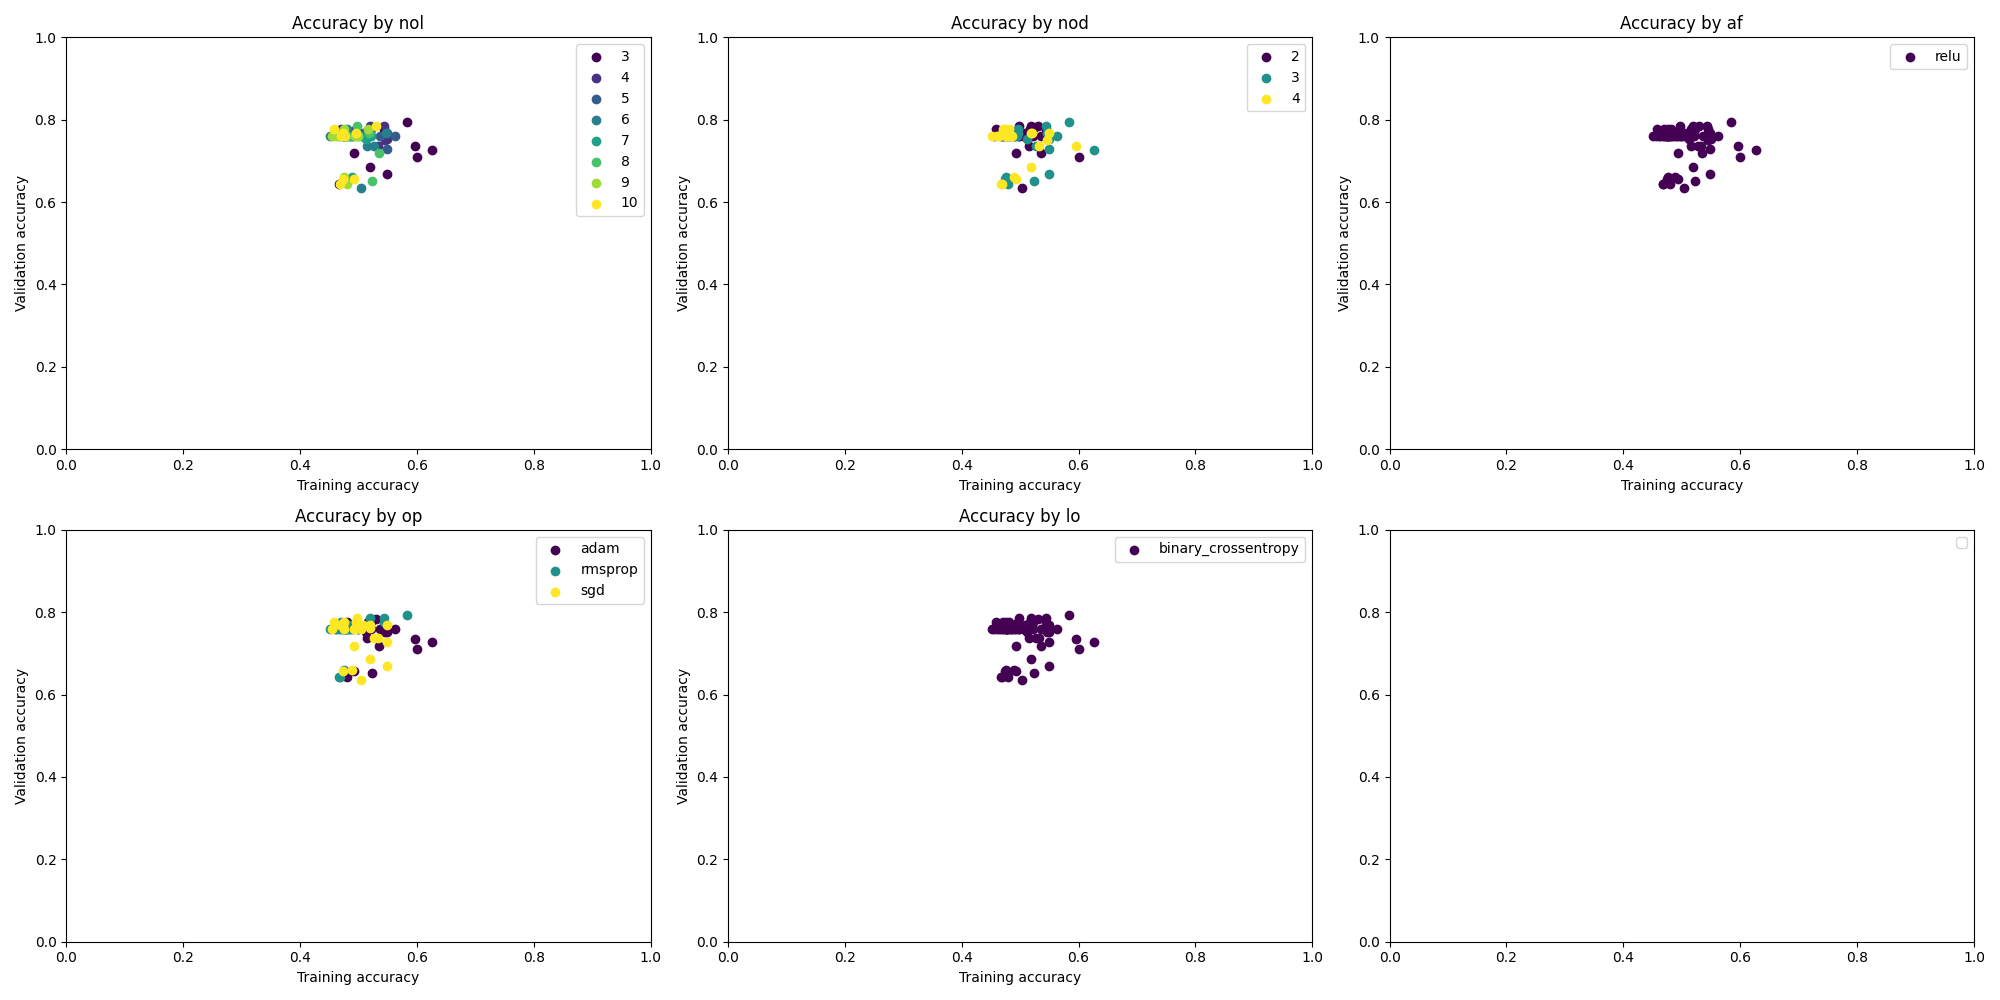

Values plotted in this chart, from the file beside it:
{'nol': 3, 'nod': 2, 'af': 'relu', 'op':…, [0.4931506812572479, 0.5958904027938843,…, [0.7599999904632568, 0.6800000071525574,…, [0.6932341456413269, 0.6930074691772461,…, [0.6928849816322327, 0.6929069757461548,…, 0.8064516186714172, 0.6928849816322327
{'nol': 3, 'nod': 2, 'af': 'relu', 'op':…, [0.42465752363204956, 0.5068492889404297…, [0.875, 0.875, 0.875, 0.8333333134651184…, [0.6932936906814575, 0.6930187940597534,…, [0.69243985414505, 0.6921488642692566, 0…, 0.7742, 0.6928
{'nol': 3, 'nod': 2, 'af': 'relu', 'op':…, [0.5135135054588318, 0.5472972989082336,…, [0.6666666865348816, 0.5, 0.458333343267…, [0.6931003928184509, 0.6930190920829773,…, [0.6928281784057617, 0.6931837201118469,…, 0.7419, 0.6926
{'nol': 3, 'nod': 2, 'af': 'relu', 'op':…, [0.5270270109176636, 0.5405405163764954,…, [0.3333333432674408, 0.4583333432674408,…, [0.6930959820747375, 0.6929344534873962,…, [0.693267822265625, 0.6932442784309387, …, 0.6129, 0.6929
{'nol': 3, 'nod': 2, 'af': 'relu', 'op':…, [0.5, 0.5405405163764954, 0.581081092357…, [0.75, 0.5416666865348816, 0.5, 0.708333…, [0.6931909918785095, 0.6930572986602783,…, [0.6929501891136169, 0.693002462387085, …, 0.7742, 0.6929
{'nol': 3, 'nod': 2, 'af': 'relu', 'op':…, [0.4452054798603058, 0.5821917653083801,…, [0.7599999904632568, 0.6800000071525574,…, [0.6943032145500183, 0.6922216415405273,…, [0.6863013505935669, 0.689859926700592, …, 0.7742, 0.6862
{'nol': 3, 'nod': 2, 'af': 'relu', 'op':…, [0.5136986374855042, 0.5, 0.698630154132…, [0.7916666865348816, 0.7083333134651184,…, [0.6938776969909668, 0.6927381157875061,…, [0.6734932065010071, 0.6795487999916077,…, 0.7742, 0.6753
{'nol': 3, 'nod': 2, 'af': 'relu', 'op':…, [0.5, 0.6418918967247009, 0.648648619651…, [0.5416666865348816, 0.375, 0.5416666865…, [0.6931008100509644, 0.676568865776062, …, [0.6905190348625183, 0.7192812561988831,…, 0.6452, 0.698
{'nol': 3, 'nod': 2, 'af': 'relu', 'op':…, [0.5135135054588318, 0.5675675868988037,…, [0.4583333432674408, 0.4583333432674408,…, [0.6931619644165039, 0.6865987777709961,…, [0.6898908615112305, 0.6786863207817078,…, 0.6129, 0.6473
{'nol': 3, 'nod': 2, 'af': 'relu', 'op':…, [0.5270270109176636, 0.6689189076423645,…, [0.5416666865348816, 0.4583333432674408,…, [0.6934898495674133, 0.6841811537742615,…, [0.6929036974906921, 0.7004070281982422,…, 0.7419, 0.6101
{'nol': 3, 'nod': 2, 'af': 'relu', 'op':…, [0.45205479860305786, 0.5, 0.45205479860…, [0.23999999463558197, 0.7599999904632568…, [0.6955923438072205, 0.6933985948562622,…, [0.712943434715271, 0.6792487502098083, …, 0.7742, 0.6784
{'nol': 3, 'nod': 2, 'af': 'relu', 'op':…, [0.5205479264259338, 0.5410959124565125,…, [0.4166666567325592, 0.2083333283662796,…, [0.6932807564735413, 0.6939901113510132,…, [0.6935381889343262, 0.7018215656280518,…, 0.7742, 0.6891
{'nol': 3, 'nod': 2, 'af': 'relu', 'op':…, [0.4932432472705841, 0.5067567825317383,…, [0.25, 0.25, 0.25, 0.4583333432674408, 0…, [0.6949338912963867, 0.6927725076675415,…, [0.6971094012260437, 0.7006633281707764,…, 0.7419, 0.585
{'nol': 3, 'nod': 2, 'af': 'relu', 'op':…, [0.4864864945411682, 0.5, 0.5, 0.5, 0.5,…, [0.25, 0.25, 0.75, 0.25, 0.75, 0.25, 0.2…, [0.6978698968887329, 0.6931458115577698,…, [0.6991257667541504, 0.6970213055610657,…, 0.7742, 0.6923
{'nol': 3, 'nod': 2, 'af': 'relu', 'op':…, [0.5, 0.5, 0.4932432472705841, 0.4527027…, [0.75, 0.25, 0.25, 0.25, 0.3333333432674…, [0.6938806772232056, 0.6932193636894226,…, [0.6878514289855957, 0.696847677230835, …, 0.7742, 0.5683
{'nol': 3, 'nod': 3, 'af': 'relu', 'op':…, [0.45890411734580994, 0.5136986374855042…, [0.2800000011920929, 0.6800000071525574,…, [0.6931450963020325, 0.6931201219558716,…, [0.6933591961860657, 0.6930492520332336,…, 0.8065, 0.6922
{'nol': 3, 'nod': 3, 'af': 'relu', 'op':…, [0.465753436088562, 0.4931506812572479, …, [0.25, 0.25, 0.5416666865348816, 0.20833…, [0.6931533813476562, 0.6930902600288391,…, [0.6933574080467224, 0.6934432983398438,…, 0.8065, 0.6923
{'nol': 3, 'nod': 3, 'af': 'relu', 'op':…, [0.5, 0.5, 0.5, 0.5, 0.5, 0.5, 0.5, 0.5,…, [0.25, 0.25, 0.25, 0.25, 0.25, 0.25, 0.2…, [0.6932312846183777, 0.6930181384086609,…, [0.6945366859436035, 0.6943362355232239,…, 0.2258, 0.6949
{'nol': 3, 'nod': 3, 'af': 'relu', 'op':…, [0.5135135054588318, 0.46621620655059814…, [0.375, 0.5416666865348816, 0.7083333134…, [0.6931321620941162, 0.6929940581321716,…, [0.6932975649833679, 0.6930169463157654,…, 0.7742, 0.6917
{'nol': 3, 'nod': 3, 'af': 'relu', 'op':…, [0.5135135054588318, 0.5540540814399719,…, [0.2916666567325592, 0.75, 0.625, 0.7083…, [0.6931324005126953, 0.69305020570755, 0…, [0.6932809352874756, 0.6927657127380371,…, 0.7742, 0.6927
{'nol': 3, 'nod': 3, 'af': 'relu', 'op':…, [0.5205479264259338, 0.6849315166473389,…, [0.6000000238418579, 0.7200000286102295,…, [0.6947650909423828, 0.6846969723701477,…, [0.6896141767501831, 0.6570265293121338,…, 0.6774, 0.6628
{'nol': 3, 'nod': 3, 'af': 'relu', 'op':…, [0.5136986374855042, 0.5547945499420166,…, [0.7916666865348816, 0.5833333134651184,…, [0.6930133700370789, 0.6924067735671997,…, [0.6780266165733337, 0.6786127090454102,…, 0.7742, 0.6804
{'nol': 3, 'nod': 3, 'af': 'relu', 'op':…, [0.43918919563293457, 0.5472972989082336…, [0.25, 0.5833333134651184, 0.45833334326…, [0.6944500207901001, 0.6916139721870422,…, [0.6968844532966614, 0.6888093948364258,…, 0.6452, 0.6174
{'nol': 3, 'nod': 3, 'af': 'relu', 'op':…, [0.4864864945411682, 0.5810810923576355,…, [0.6666666865348816, 0.7083333134651184,…, [0.693568766117096, 0.6912533640861511, …, [0.6910458207130432, 0.6729169487953186,…, 0.7097, 0.6785
{'nol': 3, 'nod': 3, 'af': 'relu', 'op':…, [0.46621620655059814, 0.4729729592800140…, [0.25, 0.625, 0.2916666567325592, 0.2916…, [0.6939132213592529, 0.6931324005126953,…, [0.696368932723999, 0.693213701248169, 0…, 0.6774, 0.615
{'nol': 3, 'nod': 3, 'af': 'relu', 'op':…, [0.4726027250289917, 0.5273972749710083,…, [0.7599999904632568, 0.23999999463558197…, [0.6942263841629028, 0.6933843493461609,…, [0.6930288076400757, 0.6973749399185181,…, 0.7097, 0.6785
{'nol': 3, 'nod': 3, 'af': 'relu', 'op':…, [0.4726027250289917, 0.4931506812572479,…, [0.7916666865348816, 0.7916666865348816,…, [0.6938029527664185, 0.6933363676071167,…, [0.6875423789024353, 0.6890056133270264,…, 0.7742, 0.688
{'nol': 3, 'nod': 3, 'af': 'relu', 'op':…, [0.4864864945411682, 0.5, 0.459459453821…, [0.25, 0.75, 0.25, 0.75, 0.75, 0.25, 0.7…, [0.6945346593856812, 0.6942670941352844,…, [0.6933097839355469, 0.6922323703765869,…, 0.7742, 0.6921
{'nol': 3, 'nod': 3, 'af': 'relu', 'op':…, [0.5, 0.44594594836235046, 0.50675678253…, [0.75, 0.75, 0.6666666865348816, 0.375, …, [0.6942388415336609, 0.6938727498054504,…, [0.6885520815849304, 0.6904941201210022,…, 0.7097, 0.5605
{'nol': 3, 'nod': 3, 'af': 'relu', 'op':…, [0.45945945382118225, 0.5270270109176636…, [0.7083333134651184, 0.75, 0.75, 0.75, 0…, [0.6932134628295898, 0.6947487592697144,…, [0.6918846964836121, 0.6879211068153381,…, 0.6452, 0.6454
{'nol': 3, 'nod': 4, 'af': 'relu', 'op':…, [0.4794520437717438, 0.5273972749710083,…, [0.7599999904632568, 0.7599999904632568,…, [0.6931756138801575, 0.6931490302085876,…, [0.6927648782730103, 0.6925473809242249,…, 0.8065, 0.6928
{'nol': 3, 'nod': 4, 'af': 'relu', 'op':…, [0.36986300349235535, 0.5, 0.54794520139…, [0.2083333283662796, 0.2083333283662796,…, [0.6932783722877502, 0.6931087374687195,…, [0.6939809918403625, 0.6938111782073975,…, 0.7742, 0.6915
{'nol': 3, 'nod': 4, 'af': 'relu', 'op':…, [0.5067567825317383, 0.4864864945411682,…, [0.25, 0.25, 0.25, 0.25, 0.25, 0.25, 0.2…, [0.6931761503219604, 0.6931266784667969,…, [0.6934636235237122, 0.693615734577179, …, 0.3548, 0.6935
{'nol': 3, 'nod': 4, 'af': 'relu', 'op':…, [0.5067567825317383, 0.5540540814399719,…, [0.25, 0.3333333432674408, 0.375, 0.25, …, [0.6932283639907837, 0.6930670738220215,…, [0.6933106780052185, 0.6932751536369324,…, 0.6129, 0.693
{'nol': 3, 'nod': 4, 'af': 'relu', 'op':…, [0.4932432472705841, 0.4797297418117523,…, [0.75, 0.75, 0.75, 0.75, 0.75, 0.75, 0.7…, [0.6932505965232849, 0.6932228803634644,…, [0.6928269863128662, 0.6926133632659912,…, 0.7742, 0.6929
{'nol': 3, 'nod': 4, 'af': 'relu', 'op':…, [0.5205479264259338, 0.568493127822876, …, [0.6000000238418579, 0.7599999904632568,…, [0.693069577217102, 0.6887831687927246, …, [0.6923365592956543, 0.6424213647842407,…, 0.7742, 0.641
{'nol': 3, 'nod': 4, 'af': 'relu', 'op':…, [0.5205479264259338, 0.5, 0.5, 0.5273972…, [0.7916666865348816, 0.7916666865348816,…, [0.6942971348762512, 0.694561243057251, …, [0.6896900534629822, 0.6778772473335266,…, 0.7742, 0.6898
{'nol': 3, 'nod': 4, 'af': 'relu', 'op':…, [0.5, 0.6486486196517944, 0.628378391265…, [0.25, 0.2916666567325592, 0.66666668653…, [0.6934534311294556, 0.685977578163147, …, [0.6961900591850281, 0.7480476498603821,…, 0.6452, 0.8557
{'nol': 3, 'nod': 4, 'af': 'relu', 'op':…, [0.45945945382118225, 0.5, 0.55405408143…, [0.2916666567325592, 0.25, 0.5, 0.5, 0.3…, [0.6936880350112915, 0.6955658197402954,…, [0.6939913630485535, 0.7039462924003601,…, 0.4194, 0.6926
{'nol': 3, 'nod': 4, 'af': 'relu', 'op':…, [0.4324324429035187, 0.5202702879905701,…, [0.75, 0.75, 0.8333333134651184, 0.875, …, [0.6945807933807373, 0.6928564310073853,…, [0.6896116733551025, 0.6910751461982727,…, 0.6774, 0.6578
{'nol': 3, 'nod': 4, 'af': 'relu', 'op':…, [0.4726027250289917, 0.5136986374855042,…, [0.3199999928474426, 0.23999999463558197…, [0.6939176917076111, 0.6938685178756714,…, [0.6934207081794739, 0.6953060626983643,…, 0.7742, 0.6922
{'nol': 3, 'nod': 4, 'af': 'relu', 'op':…, [0.4726027250289917, 0.48630136251449585…, [0.2083333283662796, 0.2083333283662796,…, [0.6937606930732727, 0.6941093802452087,…, [0.6939613223075867, 0.6976514458656311,…, 0.2258, 0.694
{'nol': 3, 'nod': 4, 'af': 'relu', 'op':…, [0.5, 0.5, 0.45945945382118225, 0.486486…, [0.75, 0.75, 0.75, 0.75, 0.25, 0.25, 0.2…, [0.6965999603271484, 0.6940710544586182,…, [0.6923484802246094, 0.6926177144050598,…, 0.7742, 0.6923
{'nol': 3, 'nod': 4, 'af': 'relu', 'op':…, [0.47297295928001404, 0.5, 0.47972974181…, [0.75, 0.6666666865348816, 0.25, 0.25, 0…, [0.6961190700531006, 0.6933926343917847,…, [0.6900884509086609, 0.6930298805236816,…, 0.7742, 0.6898
{'nol': 3, 'nod': 4, 'af': 'relu', 'op':…, [0.4864864945411682, 0.44594594836235046…, [0.25, 0.25, 0.25, 0.2916666567325592, 0…, [0.6933988928794861, 0.6939646601676941,…, [0.696766197681427, 0.6974837183952332, …, 0.7742, 0.691
{'nol': 4, 'nod': 2, 'af': 'relu', 'op':…, [0.45205479860305786, 0.6164383292198181…, [0.6399999856948853, 0.4000000059604645,…, [0.693181574344635, 0.6929665207862854, …, [0.6931019425392151, 0.6933111548423767,…, 0.6774, 0.6927
{'nol': 4, 'nod': 2, 'af': 'relu', 'op':…, [0.5205479264259338, 0.6232876777648926,…, [0.6666666865348816, 0.75, 0.375, 0.3333…, [0.6931268572807312, 0.69301837682724, 0…, [0.6930425763130188, 0.692770779132843, …, 0.7742, 0.6924
{'nol': 4, 'nod': 2, 'af': 'relu', 'op':…, [0.5, 0.5135135054588318, 0.5, 0.6013513…, [0.75, 0.75, 0.7083333134651184, 0.75, 0…, [0.6931065917015076, 0.6929884552955627,…, [0.6927909851074219, 0.6924788355827332,…, 0.7742, 0.6926
{'nol': 4, 'nod': 2, 'af': 'relu', 'op':…, [0.44594594836235046, 0.5405405163764954…, [0.2916666567325592, 0.7916666865348816,…, [0.6932267546653748, 0.6930965781211853,…, [0.693206250667572, 0.6929702758789062, …, 0.6129, 0.6931
{'nol': 4, 'nod': 2, 'af': 'relu', 'op':…, [0.4864864945411682, 0.45945945382118225…, [0.75, 0.6666666865348816, 0.58333331346…, [0.6932234764099121, 0.6932504177093506,…, [0.6927878260612488, 0.6927717328071594,…, 0.7742, 0.6919
{'nol': 4, 'nod': 2, 'af': 'relu', 'op':…, [0.4452054798603058, 0.5479452013969421,…, [0.7599999904632568, 0.800000011920929, …, [0.6935149431228638, 0.691533088684082, …, [0.6882452368736267, 0.6729875802993774,…, 0.7097, 0.677
{'nol': 4, 'nod': 2, 'af': 'relu', 'op':…, [0.534246563911438, 0.5547945499420166, …, [0.4583333432674408, 0.7916666865348816,…, [0.6928666830062866, 0.6940284371376038,…, [0.6947636604309082, 0.6186215281486511,…, 0.7742, 0.624
{'nol': 4, 'nod': 2, 'af': 'relu', 'op':…, [0.4864864945411682, 0.5337837934494019,…, [0.75, 0.5416666865348816, 0.54166668653…, [0.6925734281539917, 0.6895232200622559,…, [0.6851666569709778, 0.6910503506660461,…, 0.7742, 0.6831
{'nol': 4, 'nod': 2, 'af': 'relu', 'op':…, [0.5202702879905701, 0.5, 0.513513505458…, [0.75, 0.25, 0.25, 0.25, 0.4583333432674…, [0.695478081703186, 0.6934434771537781, …, [0.6775784492492676, 0.6945030093193054,…, 0.7742, 0.676
{'nol': 4, 'nod': 2, 'af': 'relu', 'op':…, [0.4864864945411682, 0.5472972989082336,…, [0.5, 0.75, 0.7916666865348816, 0.75, 0.…, [0.6967523097991943, 0.6933652758598328,…, [0.6930660605430603, 0.6891348361968994,…, 0.7742, 0.6894
{'nol': 4, 'nod': 2, 'af': 'relu', 'op':…, [0.5273972749710083, 0.5, 0.472602725028…, [0.7599999904632568, 0.23999999463558197…, [0.6943714618682861, 0.6933969855308533,…, [0.684000551700592, 0.6969568133354187, …, 0.7742, 0.6835
{'nol': 4, 'nod': 2, 'af': 'relu', 'op':…, [0.48630136251449585, 0.4589041173458099…, [0.7916666865348816, 0.7916666865348816,…, [0.693709671497345, 0.6939975023269653, …, [0.6866030693054199, 0.6881728768348694,…, 0.7419, 0.6923
{'nol': 4, 'nod': 2, 'af': 'relu', 'op':…, [0.5135135054588318, 0.47297295928001404…, [0.75, 0.75, 0.25, 0.25, 0.75, 0.5, 0.45…, [0.6939252018928528, 0.6945332884788513,…, [0.6789039969444275, 0.6895611882209778,…, 0.7742, 0.6775
{'nol': 4, 'nod': 2, 'af': 'relu', 'op':…, [0.5, 0.44594594836235046, 0.5, 0.574324…, [0.25, 0.75, 0.25, 0.3333333432674408, 0…, [0.694510817527771, 0.6943039894104004, …, [0.6959893107414246, 0.6915434002876282,…, 0.7742, 0.6914
{'nol': 4, 'nod': 2, 'af': 'relu', 'op':…, [0.5, 0.4324324429035187, 0.513513505458…, [0.75, 0.25, 0.75, 0.25, 0.75, 0.25, 0.7…, [0.6938058733940125, 0.6947476267814636,…, [0.6863141059875488, 0.6935564875602722,…, 0.6774, 0.6757
{'nol': 4, 'nod': 3, 'af': 'relu', 'op':…, [0.4726027250289917, 0.5205479264259338,…, [0.3199999928474426, 0.7599999904632568,…, [0.6931577324867249, 0.6930869817733765,…, [0.6932808756828308, 0.6928436160087585,…, 0.7419, 0.6927
... 299 more rows
